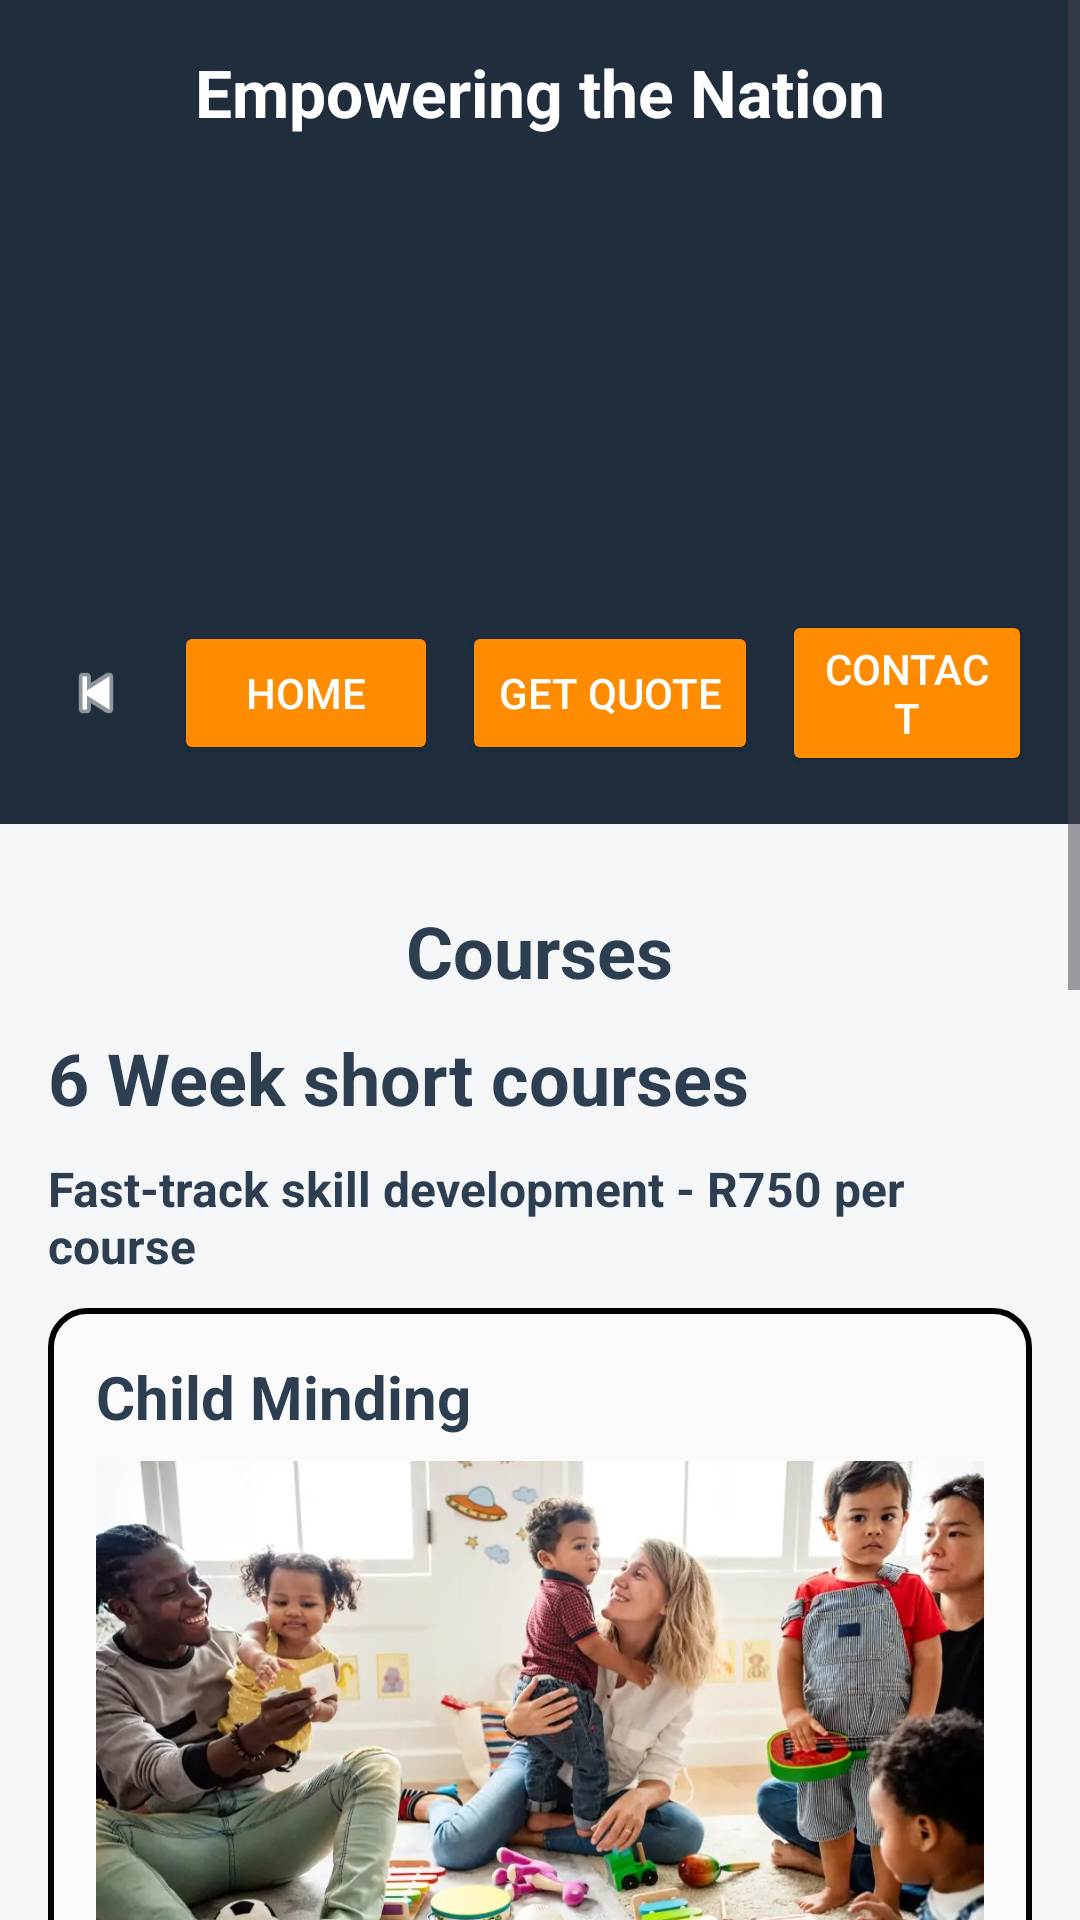

Reconstruct the res/layout file that produces this screen, plus the resources it refers to.
<!-- AndroidManifest.xml: application theme Theme.Group2app -->
<!-- res/layout/activity_weekscourses.xml -->
<?xml version="1.0" encoding="utf-8"?>
<ScrollView
    xmlns:android="http://schemas.android.com/apk/res/android"
    android:layout_width="match_parent"
    android:layout_height="match_parent"
    android:fillViewport="true"
    android:background="#f4f6f8">

    <LinearLayout
        android:layout_width="match_parent"
        android:layout_height="wrap_content"
        android:orientation="vertical"
        android:background="#f4f6f8">

        
        <LinearLayout
            android:layout_width="match_parent"
            android:layout_height="wrap_content"
            android:background="#1f2d3d"
            android:orientation="vertical"
            android:padding="16dp"
            android:gravity="center_horizontal">

            
            <TextView
                android:layout_width="wrap_content"
                android:layout_height="wrap_content"
                android:text="Empowering the Nation"
                android:textColor="#FFFFFF"
                android:textSize="22sp"
                android:textStyle="bold"
                android:gravity="center" />

            
            <ImageView
                android:id="@+id/logoImage"
                android:layout_width="225dp"
                android:layout_height="136dp"
                android:layout_marginTop="10dp"
                android:contentDescription="Logo"
                android:src="@drawable/_000118875" />

            
            <LinearLayout
                android:layout_width="match_parent"
                android:layout_height="wrap_content"
                android:layout_marginTop="12dp"
                android:gravity="center"
                android:orientation="horizontal">

                <ImageView
                    android:id="@+id/btnBack"
                    android:layout_width="32dp"
                    android:layout_height="32dp"
                    android:src="@android:drawable/ic_media_previous"
                    android:tint="#FFFFFF"
                    android:contentDescription="Back"
                    android:padding="4dp"
                    android:layout_marginEnd="10dp"/>

                <Button
                    android:id="@+id/navHome"
                    android:layout_width="wrap_content"
                    android:layout_height="wrap_content"
                    android:backgroundTint="#FF8C00"
                    android:text="Home"
                    android:textColor="#FFFFFF" />

                <Button
                    android:id="@+id/navQuote"
                    android:layout_width="wrap_content"
                    android:layout_height="wrap_content"
                    android:layout_marginStart="8dp"
                    android:backgroundTint="#FF8C00"
                    android:text="Get Quote"
                    android:textColor="#FFFFFF" />

                <Button
                    android:id="@+id/navContact"
                    android:layout_width="wrap_content"
                    android:layout_height="wrap_content"
                    android:layout_marginStart="8dp"
                    android:backgroundTint="#FF8C00"
                    android:text="Contact"
                    android:textColor="#FFFFFF" />
            </LinearLayout>

        </LinearLayout>

        <LinearLayout
            android:layout_width="match_parent"
            android:layout_height="wrap_content"
            android:orientation="vertical"
            android:padding="16dp">

            
            <TextView
                android:layout_width="wrap_content"
                android:layout_height="wrap_content"
                android:text="Courses"
                android:textSize="24sp"
                android:textStyle="bold"
                android:textColor="#2c3e50"
                android:layout_gravity="center"
                android:paddingBottom="16dp"
                android:padding="10dp"/>

            
            <TextView
                android:layout_width="wrap_content"
                android:layout_height="wrap_content"
                android:text="6 Week short courses"
                android:textSize="24sp"
                android:textStyle="bold"
                android:textColor="#2c3e50"
                android:paddingBottom="10dp"/>

            <TextView
                android:layout_width="wrap_content"
                android:layout_height="wrap_content"
                android:text="Fast-track skill development - R750 per course"
                android:textColor="#2c3e50"
                android:textSize="16sp"
                android:textStyle="bold"
                android:paddingBottom="10dp"/>

            
            <LinearLayout
                android:id="@+id/courseBox1"
                android:layout_width="match_parent"
                android:layout_height="wrap_content"
                android:layout_marginBottom="16dp"
                android:background="@drawable/text_border"
                android:orientation="vertical"
                android:padding="16dp">

                <TextView
                    android:id="@+id/courseTitle1"
                    android:layout_width="wrap_content"
                    android:layout_height="wrap_content"
                    android:text="Child Minding"
                    android:textColor="#2c3e50"
                    android:textSize="20sp"
                    android:textStyle="bold" />

                <ImageView
                    android:id="@+id/courseImage3"
                    android:layout_width="match_parent"
                    android:layout_height="180dp"
                    android:layout_marginTop="8dp"
                    android:scaleType="centerCrop"
                    android:src="@drawable/_000120230" />


                <TextView
                    android:id="@+id/courseDescription1"
                    android:layout_width="wrap_content"
                    android:layout_height="wrap_content"
                    android:layout_marginTop="8dp"
                    android:text="Professional childcare training covering child development, safety, nutrition, and age-appropriate activities:\n• Child development Stages\n• Hygiene and safety\n• Nutrition and Meal Planning\n• Educational Activities\n• Emergency Procedures"
                    android:textColor="#555555"
                    android:textSize="14sp"
                    android:visibility="gone" />
            </LinearLayout>

            
            <LinearLayout
                android:id="@+id/courseBox2"
                android:layout_width="match_parent"
                android:layout_height="wrap_content"
                android:layout_marginBottom="16dp"
                android:background="@drawable/text_border"
                android:orientation="vertical"
                android:padding="16dp">

                <TextView
                    android:id="@+id/courseTitle2"
                    android:text="Cooking"
                    android:textSize="20sp"
                    android:textStyle="bold"
                    android:textColor="#2c3e50"
                    android:layout_width="wrap_content"
                    android:layout_height="wrap_content"/>

                <ImageView
                    android:id="@+id/courseImage1"
                    android:layout_width="match_parent"
                    android:layout_height="180dp"
                    android:layout_marginTop="8dp"
                    android:scaleType="centerCrop"
                    android:src="@drawable/_000119927" />

                <TextView
                    android:id="@+id/courseDescription2"
                    android:text="Comprehensive cooking course covering food preparation, nutrition, menu planning, and kitchen safety. Learn essential culinary techniques, hygiene standards, and meal preparation for various dietary needs and occasions. What you'll learn:\n• Food Preparation Techniques\n• Kitchen Safety and Hygiene\n• Menu Planning\n• Nutritional Awareness\n• Dietary Requirements"
                    android:textSize="14sp"
                    android:textColor="#555555"
                    android:visibility="gone"
                    android:layout_marginTop="8dp"
                    android:layout_width="wrap_content"
                    android:layout_height="wrap_content"/>
            </LinearLayout>

            
            <LinearLayout
                android:id="@+id/courseBox3"
                android:layout_width="match_parent"
                android:layout_height="wrap_content"
                android:layout_marginBottom="16dp"
                android:background="@drawable/text_border"
                android:orientation="vertical"
                android:padding="16dp">

                <TextView
                    android:id="@+id/courseTitle3"
                    android:text="Garden Maintenance"
                    android:textSize="20sp"
                    android:textStyle="bold"
                    android:textColor="#2c3e50"
                    android:layout_width="wrap_content"
                    android:layout_height="wrap_content"/>

                <ImageView
                    android:id="@+id/courseImage4"
                    android:layout_width="match_parent"
                    android:layout_height="180dp"
                    android:layout_marginTop="8dp"
                    android:scaleType="centerCrop"
                    android:src="@drawable/_000120228" />

                <TextView
                    android:id="@+id/courseDescription3"
                    android:text="Practical garden maintenance training focusing on essential gardening tasks, plant care, pest control, and seasonal maintenance. Learn to maintain gardens professionally and gain skills for employment in garden services.What you'll learn:\n• Basic Gardening Techniques\n• Plant Care and Watering\n• Pest and Weed Control\n• Tool Maintenance\n• Seasonal Garden Care"
                    android:textSize="14sp"
                    android:textColor="#555555"
                    android:visibility="gone"
                    android:layout_marginTop="8dp"
                    android:layout_width="wrap_content"
                    android:layout_height="wrap_content"/>
            </LinearLayout>
        </LinearLayout>
    </LinearLayout>
</ScrollView>
<!-- resources referenced by this layout -->
<resources>
  <!-- drawable _000119927: jpg bitmap (drawable, 301843 bytes) -->
  <!-- drawable _000120230: jpg bitmap (drawable, 176780 bytes) -->
  <!-- drawable text_border (drawable) -->
  <?xml version="1.0" encoding="utf-8"?>
  <shape xmlns:android="http://schemas.android.com/apk/res/android">
  
      <solid android:color="@android:color/transparent"/>
  
      <stroke
          android:width="2dp"
          android:color="#000000"/>
  
      <solid android:color="#FAFAFA"/>
  
      <corners android:radius="12dp"/>
  
  </shape>
  <style name="Theme.Group2app" parent="Base.Theme.Group2app" />
  <style name="Base.Theme.Group2app" parent="Theme.Material3.DayNight.NoActionBar">
          
          
      </style>
</resources>
